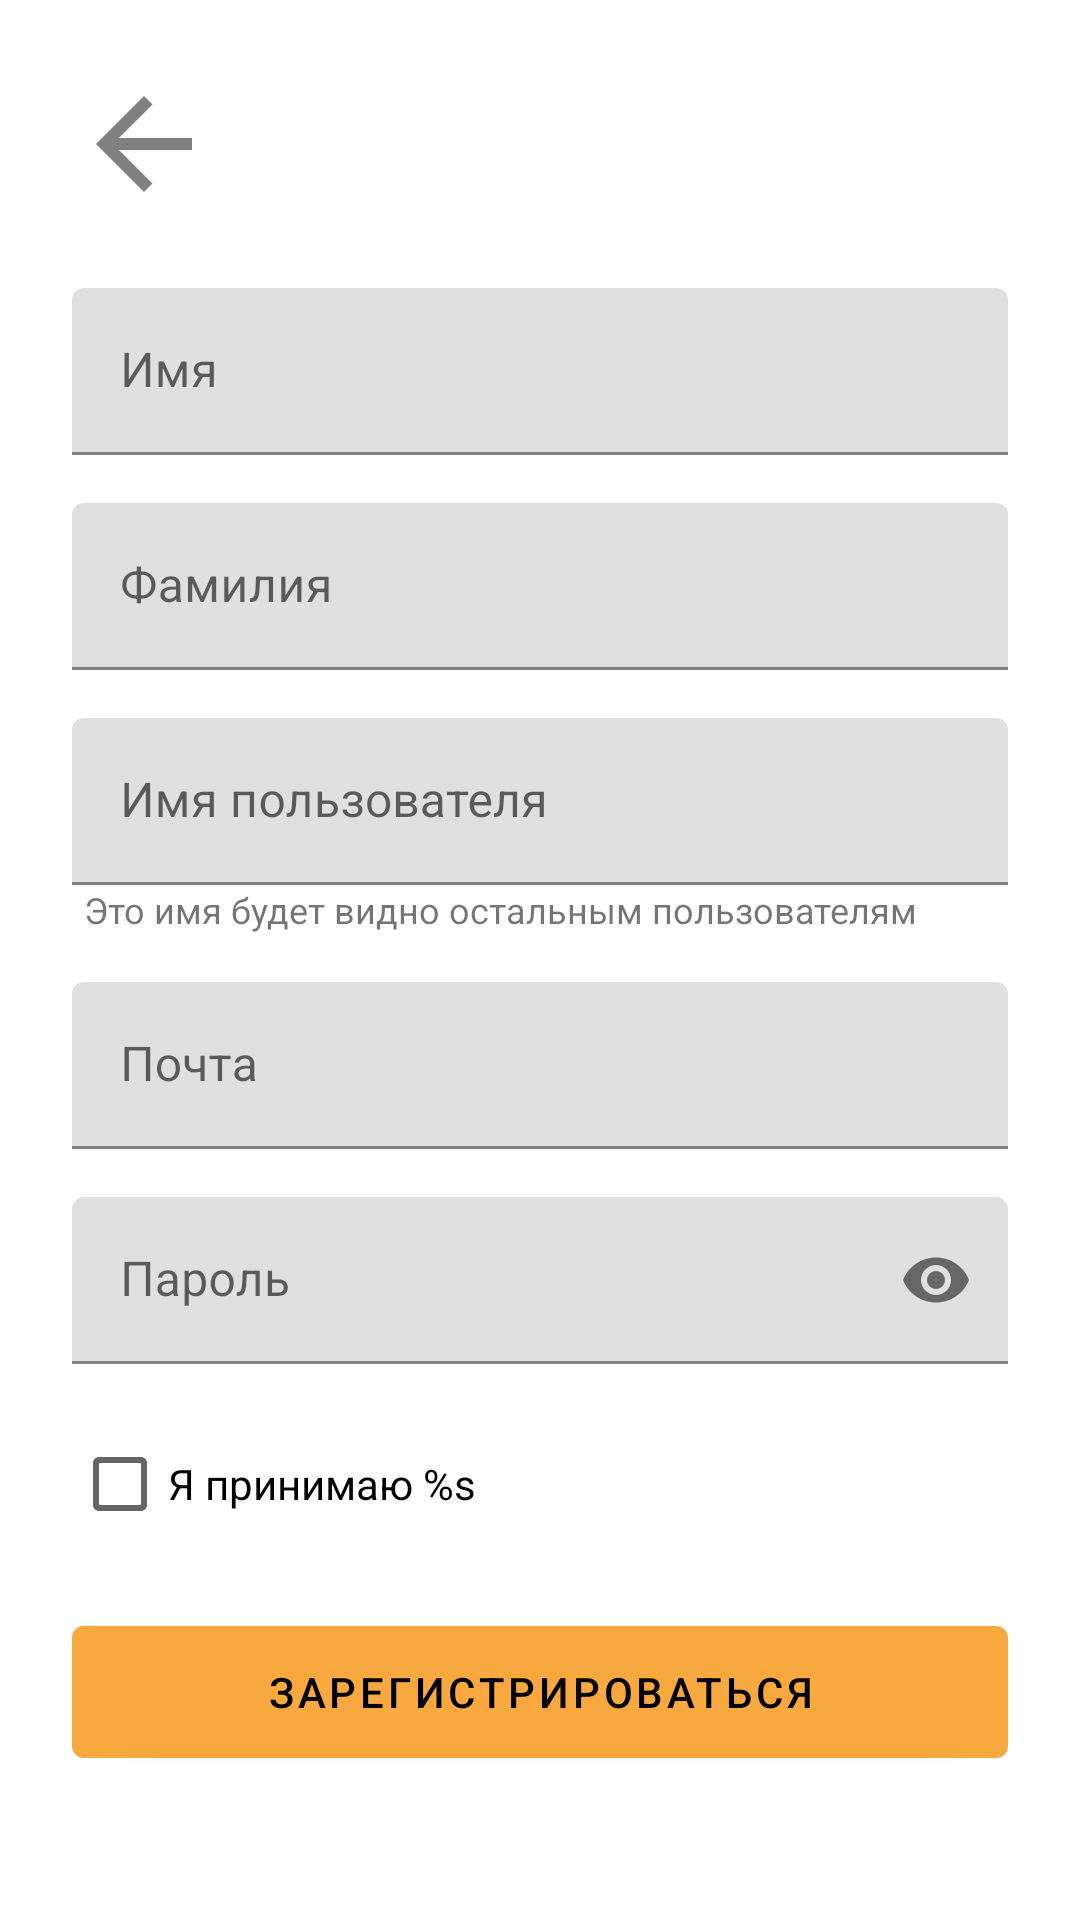

The Android layout XML behind this screen, and the referenced resources:
<!-- AndroidManifest.xml: application theme Theme.FirstApp -->
<!-- res/layout/fragment_sign_up.xml -->
<?xml version="1.0" encoding="utf-8"?>
<androidx.constraintlayout.widget.ConstraintLayout xmlns:android="http://schemas.android.com/apk/res/android"
    android:layout_width="match_parent"
    android:layout_height="match_parent"
    xmlns:app="http://schemas.android.com/apk/res-auto">

    <ImageButton
        android:id="@+id/backButton"
        android:layout_width="48dp"
        android:layout_height="48dp"
        android:layout_marginStart="24dp"
        android:layout_marginTop="24dp"
        android:background="?attr/selectableItemBackgroundBorderless"
        android:src="@drawable/ic_arrow_back_black_24dp"
        app:layout_constraintStart_toStartOf="parent"
        app:layout_constraintTop_toTopOf="parent" />

    <com.google.android.material.textfield.TextInputLayout
        android:id="@+id/firstnameTextInputLayout"
        android:layout_width="0dp"
        android:layout_height="wrap_content"
        android:layout_marginHorizontal="24dp"
        android:layout_marginTop="24dp"
        android:hint="@string/sign_up_firstname_text_layout_hint"
        app:layout_constraintEnd_toEndOf="parent"
        app:layout_constraintStart_toStartOf="parent"
        app:layout_constraintTop_toBottomOf="@+id/backButton">

        <com.google.android.material.textfield.TextInputEditText
            android:id="@+id/firstnameEditText"
            android:layout_width="match_parent"
            android:layout_height="wrap_content"
            android:inputType="textPersonName" />

    </com.google.android.material.textfield.TextInputLayout>

    <com.google.android.material.textfield.TextInputLayout
        android:id="@+id/lastnameTextInputLayout"
        android:layout_width="0dp"
        android:layout_height="wrap_content"
        android:layout_marginHorizontal="24dp"
        android:layout_marginTop="16dp"
        android:hint="@string/sign_up_lastname_text_layout_hint"
        app:layout_constraintEnd_toEndOf="parent"
        app:layout_constraintStart_toStartOf="parent"
        app:layout_constraintTop_toBottomOf="@+id/firstnameTextInputLayout">

        <com.google.android.material.textfield.TextInputEditText
            android:id="@+id/lastnameEditText"
            android:layout_width="match_parent"
            android:layout_height="wrap_content"
            android:inputType="textPersonName" />

    </com.google.android.material.textfield.TextInputLayout>

    <com.google.android.material.textfield.TextInputLayout
        android:id="@+id/nicknameTextInputLayout"
        android:layout_width="0dp"
        android:layout_height="wrap_content"
        android:layout_marginHorizontal="24dp"
        android:layout_marginTop="16dp"
        android:hint="@string/sign_up_nickname_text_layout_hint"
        app:layout_constraintEnd_toEndOf="parent"
        app:layout_constraintStart_toStartOf="parent"
        app:layout_constraintTop_toBottomOf="@+id/lastnameTextInputLayout">

        <com.google.android.material.textfield.TextInputEditText
            android:id="@+id/nicknameEditText"
            android:layout_width="match_parent"
            android:layout_height="wrap_content"
            android:inputType="text" />

        <TextView
            android:id="@+id/nicknameHelperTextView"
            android:layout_width="match_parent"
            android:layout_height="wrap_content"
            android:layout_marginStart="4dp"
            android:text="@string/sign_up_under_nickname_text"
            android:textSize="12sp" />

    </com.google.android.material.textfield.TextInputLayout>

    <com.google.android.material.textfield.TextInputLayout
        android:id="@+id/emailTextInputLayout"
        android:layout_width="0dp"
        android:layout_height="wrap_content"
        android:layout_marginHorizontal="24dp"
        android:layout_marginTop="16dp"
        android:hint="@string/sign_up_email_text_layout_hint"
        app:layout_constraintEnd_toEndOf="parent"
        app:layout_constraintStart_toStartOf="parent"
        app:layout_constraintTop_toBottomOf="@+id/nicknameTextInputLayout">

        <com.google.android.material.textfield.TextInputEditText
            android:id="@+id/emailEditText"
            android:layout_width="match_parent"
            android:layout_height="wrap_content"
            android:inputType="textEmailAddress" />

    </com.google.android.material.textfield.TextInputLayout>

    <com.google.android.material.textfield.TextInputLayout
        android:id="@+id/passwordTextInputLayout"
        android:layout_width="0dp"
        android:layout_height="wrap_content"
        android:layout_marginHorizontal="24dp"
        android:layout_marginTop="16dp"
        android:hint="@string/sign_up_password_text_layout_hint"
        app:endIconMode="password_toggle"
        app:layout_constraintEnd_toEndOf="parent"
        app:layout_constraintStart_toStartOf="parent"
        app:layout_constraintTop_toBottomOf="@+id/emailTextInputLayout">

        <com.google.android.material.textfield.TextInputEditText
            android:id="@+id/passwordEditText"
            android:layout_width="match_parent"
            android:layout_height="wrap_content"
            android:inputType="textPassword" />

    </com.google.android.material.textfield.TextInputLayout>

    <CheckBox
        android:id="@+id/termsAndConditionsCheckBox"
        android:layout_width="0dp"
        android:layout_height="wrap_content"
        android:layout_marginHorizontal="24dp"
        android:layout_marginTop="16dp"
        android:text="@string/sign_up_terms_and_conditions_template"
        app:layout_constraintEnd_toEndOf="parent"
        app:layout_constraintStart_toStartOf="parent"
        app:layout_constraintTop_toBottomOf="@+id/passwordTextInputLayout" />

    <com.google.android.material.button.MaterialButton
        android:id="@+id/signUpButton"
        android:layout_width="0dp"
        android:layout_height="wrap_content"
        android:layout_marginHorizontal="24dp"
        android:layout_marginBottom="48dp"
        android:text="@string/sign_up_sign_up_button_text"
        app:layout_constraintBottom_toBottomOf="parent"
        app:layout_constraintEnd_toEndOf="parent"
        app:layout_constraintStart_toStartOf="parent" />

</androidx.constraintlayout.widget.ConstraintLayout>
<!-- resources referenced by this layout -->
<resources>
  <!-- drawable ic_arrow_back_black_24dp (drawable) -->
  <vector xmlns:android="http://schemas.android.com/apk/res/android"
      android:width="48dp"
      android:height="48dp"
      android:viewportWidth="48"
      android:viewportHeight="48">
    <path
        android:pathData="M40,22H15.66L26.84,10.82L24,8L8,24L24,40L26.82,37.18L15.66,26H40V22Z"
        android:fillColor="#000000"
        android:fillAlpha="0.5"/>
  </vector>
  <string name="sign_up_email_text_layout_hint">Почта</string>
  <string name="sign_up_firstname_text_layout_hint">Имя</string>
  <string name="sign_up_lastname_text_layout_hint">Фамилия</string>
  <string name="sign_up_nickname_text_layout_hint">Имя пользователя</string>
  <string name="sign_up_password_text_layout_hint">Пароль</string>
  <string name="sign_up_sign_up_button_text">Зарегистрироваться</string>
  <string name="sign_up_terms_and_conditions_template">Я принимаю %s</string>
  <string name="sign_up_under_nickname_text">Это имя будет видно остальным пользователям</string>
  <style name="Theme.FirstApp" parent="Theme.MaterialComponents.DayNight.NoActionBar">
          <item name="colorPrimary">@color/brand_blue</item>
          <item name="colorPrimaryVariant">@color/purple_700</item>
          <item name="colorOnPrimary">@color/white</item>
          <item name="colorSecondary">@color/teal_200</item>
          <item name="colorSecondaryVariant">@color/teal_700</item>
          <item name="colorOnSecondary">@color/black</item>
          <item name="materialButtonStyle">@style/Widget.FirstApp.Button.Primary</item>
          <item name="android:navigationBarColor">@android:color/transparent</item>
          <item name="android:statusBarColor">@android:color/transparent</item>
          <item name="android:windowLightStatusBar">true</item>
          <item name="android:windowLightNavigationBar" tools:targetApi="o_mr1">true</item>
      </style>
  <color name="brand_blue">#127ABE</color>
  <color name="purple_700">#FF3700B3</color>
  <color name="white">#FFFFFFFF</color>
  <color name="teal_200">#FF03DAC5</color>
  <color name="teal_700">#FF018786</color>
  <color name="black">#FF000000</color>
  <style name="Widget.FirstApp.Button.Primary">
          <item name="backgroundTint">@color/brand_orange</item>
      </style>
  <color name="brand_orange">#F7A83E</color>
</resources>
